9-way image classification set "lemon_leaf_dataset" from GitHub (bhawanakc07/Major_project-Lemonleaf-); label vocabulary: anthracnose, bacterial blight, citrus canker, curl virus, deficiency leaf, dry leaf, healthy leaf, sooty mould, spider mites.

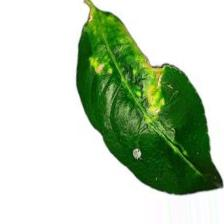
Label: citrus canker

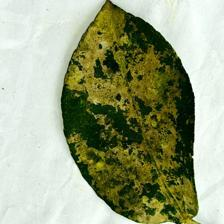
Label: sooty mould

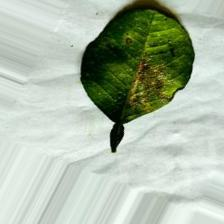
Label: bacterial blight

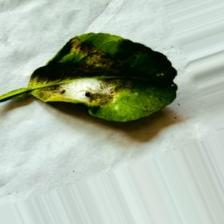
Label: spider mites

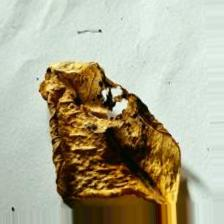
Label: dry leaf

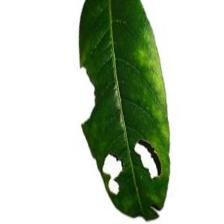
Label: deficiency leaf
